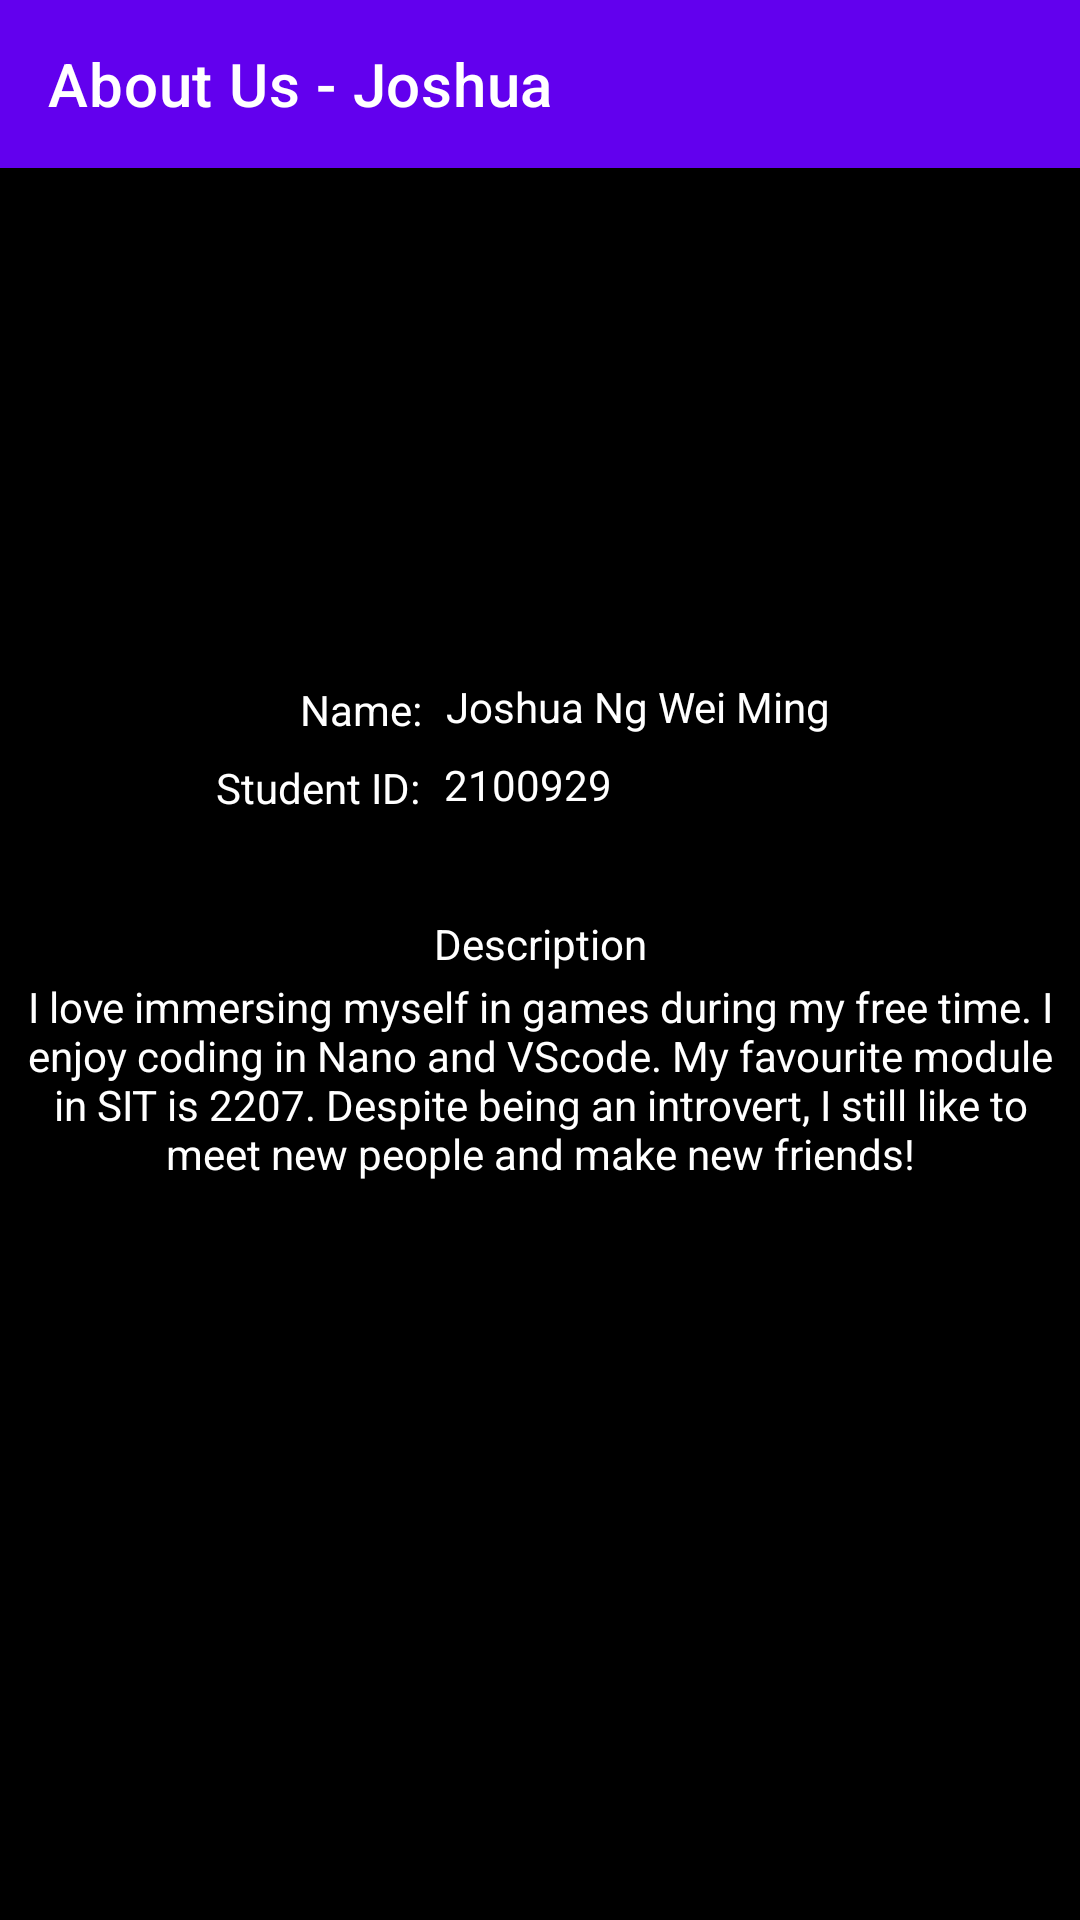

Reconstruct the res/layout file that produces this screen, plus the resources it refers to.
<!-- AndroidManifest.xml: application theme Theme.Project -->
<!-- res/layout/activity_joshua.xml -->
<?xml version="1.0" encoding="utf-8"?>
<androidx.constraintlayout.widget.ConstraintLayout xmlns:android="http://schemas.android.com/apk/res/android"
    xmlns:app="http://schemas.android.com/apk/res-auto"
    xmlns:tools="http://schemas.android.com/tools"
    android:layout_width="match_parent"
    android:layout_height="match_parent"
    android:background="#000000"
    tools:context=".joshuaActivity">

    <androidx.appcompat.widget.Toolbar
        android:id="@+id/joshuaToolbar"
        android:layout_width="match_parent"
        android:layout_height="wrap_content"
        android:background="?attr/colorPrimary"
        android:minHeight="?attr/actionBarSize"
        android:theme="?attr/actionBarTheme"
        app:layout_constraintEnd_toEndOf="parent"
        app:layout_constraintStart_toStartOf="parent"
        app:layout_constraintTop_toTopOf="parent"
        app:navigationIcon="@drawable/back"
        app:title="About Us - Joshua " />

    <ImageView
        android:id="@+id/imageView"
        android:layout_width="123dp"
        android:layout_height="129dp"
        android:layout_marginBottom="50dp"
        app:layout_constraintBottom_toTopOf="@id/name"
        app:layout_constraintLeft_toLeftOf="parent"
        app:layout_constraintRight_toRightOf="parent"
        app:srcCompat="@drawable/joshuadp"
        tools:layout_constraintLeft_toLeftOf="parent" />

    <TextView
        android:id="@+id/nameTextView"
        android:layout_width="wrap_content"
        android:layout_height="wrap_content"
        android:layout_marginLeft="100dp"
        android:layout_marginBottom="7dp"
        android:text="Name:"
        android:textColor="#FFFFFF"
        app:layout_constraintBottom_toTopOf="@id/studentIDTextView"
        app:layout_constraintLeft_toLeftOf="parent" />

    <TextView
        android:id="@+id/name"
        android:layout_width="wrap_content"
        android:layout_height="wrap_content"
        android:layout_marginLeft="8dp"
        android:layout_marginBottom="7dp"
        android:text="Joshua Ng Wei Ming"
        android:textColor="#FFFFFF"
        app:layout_constraintBottom_toTopOf="@id/studentID"
        app:layout_constraintLeft_toRightOf="@id/nameTextView" />

    <TextView
        android:id="@+id/studentIDTextView"
        android:layout_width="wrap_content"
        android:layout_height="wrap_content"
        android:layout_marginLeft="72dp"
        android:layout_marginBottom="33dp"
        android:text="Student ID:"
        android:textColor="#FFFFFF"
        app:layout_constraintBottom_toTopOf="@id/descriptionTextView"
        app:layout_constraintLeft_toLeftOf="parent" />

    <TextView
        android:id="@+id/studentID"
        android:layout_width="wrap_content"
        android:layout_height="wrap_content"
        android:layout_marginLeft="8dp"
        android:layout_marginBottom="369dp"
        android:text="2100929"
        android:textColor="#FFFFFF"
        app:layout_constraintBottom_toBottomOf="parent"
        app:layout_constraintLeft_toRightOf="@id/studentIDTextView" />

    <TextView
        android:id="@+id/descriptionTextView"
        android:layout_width="wrap_content"
        android:layout_height="wrap_content"
        android:layout_marginBottom="316dp"
        android:text="Description"
        android:textColor="#FFFFFF"
        app:layout_constraintBottom_toBottomOf="parent"
        app:layout_constraintLeft_toLeftOf="parent"
        app:layout_constraintRight_toRightOf="parent" />

    <TextView
        android:id="@+id/description"
        android:layout_width="343dp"
        android:layout_height="78dp"
        android:layout_marginBottom="236dp"
        android:text="I love immersing myself in games during my free time. I enjoy coding in Nano and VScode. My favourite module in SIT is 2207. Despite being an introvert, I still like to meet new people and make new friends!"
        android:textAlignment="center"
        android:textColor="#FFFFFF"
        app:layout_constraintBottom_toBottomOf="parent"
        app:layout_constraintLeft_toLeftOf="parent"
        app:layout_constraintRight_toRightOf="parent" />

</androidx.constraintlayout.widget.ConstraintLayout>
<!-- resources referenced by this layout -->
<resources>
  <style name="Theme.Project" parent="Theme.MaterialComponents.DayNight.DarkActionBar">
          
          <item name="colorPrimary">@color/purple_500</item>
          <item name="colorPrimaryVariant">@color/purple_700</item>
          <item name="colorOnPrimary">@color/white</item>
          
          <item name="colorSecondary">@color/teal_200</item>
          <item name="colorSecondaryVariant">@color/teal_700</item>
          <item name="colorOnSecondary">@color/black</item>
          
          
          <item name="windowActionBar">false</item>
          <item name="windowNoTitle">true</item>
      </style>
  <!-- not gathered from this repository: default colours our renderer supplied (Android Studio template values) -->
  <color name="purple_500">#FF6200EE</color>
  <color name="purple_700">#FF3700B3</color>
  <color name="teal_200">#FF03DAC5</color>
  <color name="teal_700">#FF018786</color>
  <color name="black">#FF000000</color>
  <color name="white">#FFFFFFFF</color>
</resources>
